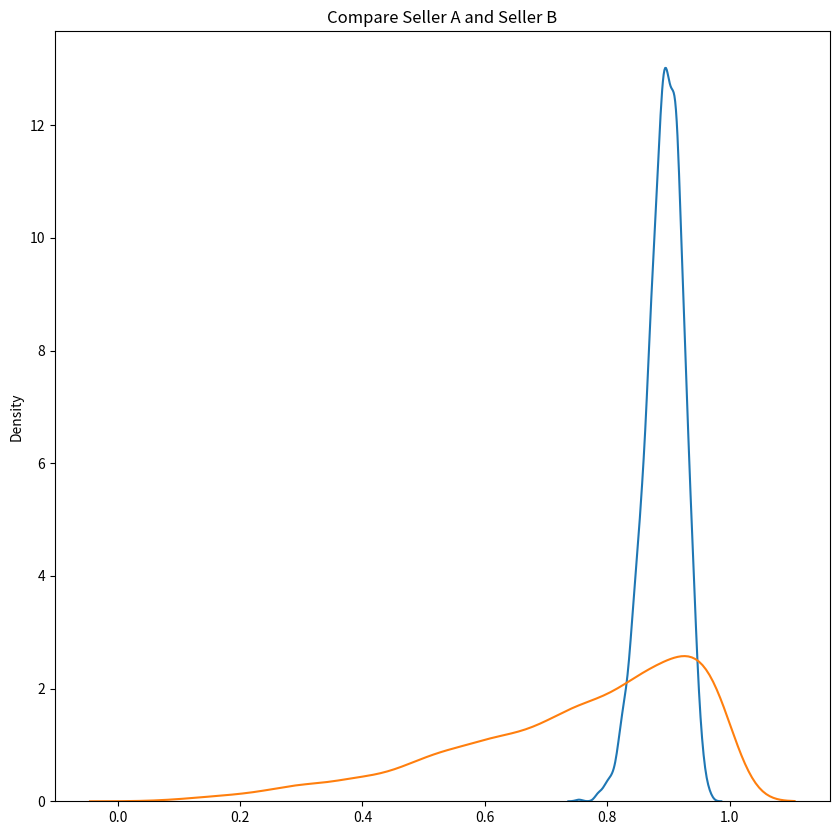

The script that saved this image:
# using utf-8

import numpy as np
import matplotlib.pyplot as plt
import seaborn as sns

np.random.seed(23)
a_positive, a_negative = (90, 10)
b_positive, b_negative = (2, 0)
seller_a = np.random.beta(a_positive+1, a_negative+1, 5000)
seller_b = np.random.beta(b_positive+1, b_negative+1, 5000)
probability = len(seller_a[seller_a > seller_b]) / len(seller_a)
print("卖家A好评率大于B商家好评率的概率为", probability)

# plot
figure = plt.figure(1, figsize=(10, 10))
sns.kdeplot(seller_a, shade=False, label=r"$p(\theta_a | data)$")
sns.kdeplot(seller_b, shade=False, label=r"$p(\theta_b | data)$")
plt.title("Compare Seller A and Seller B")
plt.show()